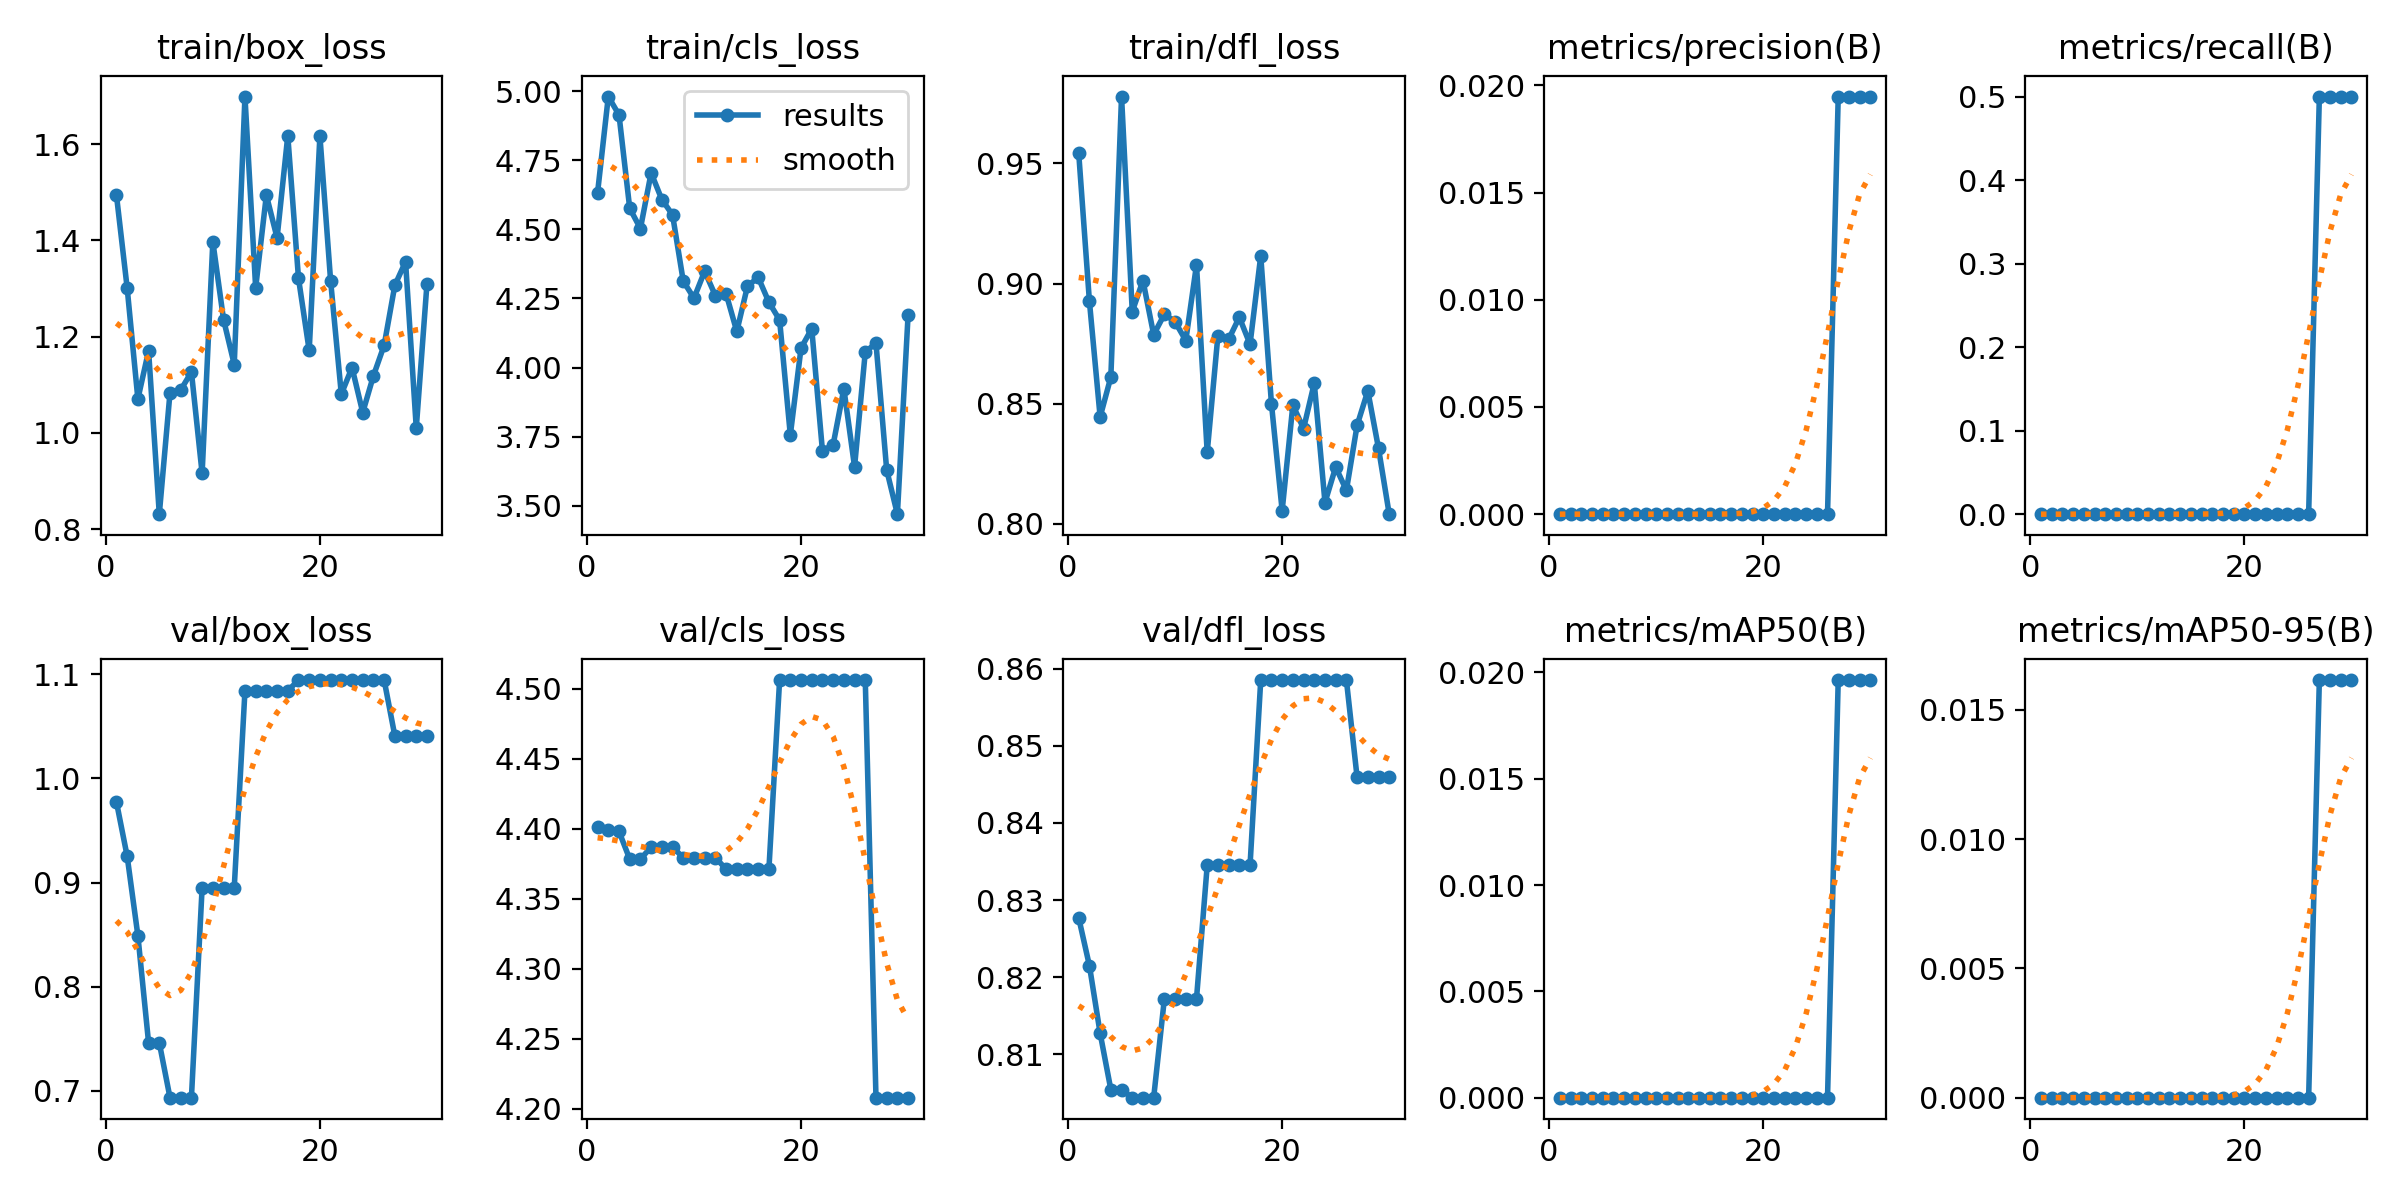

Values plotted in this chart, from the file beside it:
epoch, time, train/box_loss, train/cls_loss, train/dfl_loss, metrics/precision(B), metrics/recall(B), metrics/mAP50(B), metrics/mAP50-95(B), val/box_loss, val/cls_loss, val/dfl_loss, lr/pg0, lr/pg1, lr/pg2
1, 0.8606, 1.494, 4.633, 0.9542, 0, 0, 0, 0, 0.9774, 4.401, 0.8277, 2e-05, 2e-05, 2e-05
2, 1.632, 1.301, 4.981, 0.8926, 0, 0, 0, 0, 0.9253, 4.399, 0.8215, 4.835e-05, 4.835e-05, 4.835e-05
3, 2.471, 1.071, 4.914, 0.8445, 0, 0, 0, 0, 0.849, 4.398, 0.8127, 7.472e-05, 7.472e-05, 7.472e-05
4, 3.36, 1.171, 4.576, 0.8611, 0, 0, 0, 0, 0.7461, 4.378, 0.8054, 9.911e-05, 9.911e-05, 9.911e-05
5, 4.062, 0.8313, 4.503, 0.9778, 0, 0, 0, 0, 0.7461, 4.378, 0.8054, 0.0001215, 0.0001215, 0.0001215
6, 4.787, 1.084, 4.704, 0.8884, 0, 0, 0, 0, 0.6934, 4.387, 0.8044, 0.000142, 0.000142, 0.000142
7, 5.479, 1.089, 4.608, 0.9013, 0, 0, 0, 0, 0.6934, 4.387, 0.8044, 0.0001604, 0.0001604, 0.0001604
8, 6.177, 1.127, 4.553, 0.8788, 0, 0, 0, 0, 0.6934, 4.387, 0.8044, 0.0001769, 0.0001769, 0.0001769
9, 6.894, 0.916, 4.313, 0.8872, 0, 0, 0, 0, 0.8951, 4.379, 0.8172, 0.0001914, 0.0001914, 0.0001914
10, 7.646, 1.398, 4.251, 0.8841, 0, 0, 0, 0, 0.8951, 4.379, 0.8172, 0.0002039, 0.0002039, 0.0002039
11, 8.345, 1.236, 4.349, 0.8763, 0, 0, 0, 0, 0.8951, 4.379, 0.8172, 0.0002144, 0.0002144, 0.0002144
12, 9.097, 1.142, 4.26, 0.9078, 0, 0, 0, 0, 0.8951, 4.379, 0.8172, 0.0002229, 0.0002229, 0.0002229
13, 9.809, 1.699, 4.268, 0.8298, 0, 0, 0, 0, 1.084, 4.371, 0.8345, 0.0002295, 0.0002295, 0.0002295
14, 10.49, 1.302, 4.131, 0.8784, 0, 0, 0, 0, 1.084, 4.371, 0.8345, 0.0002341, 0.0002341, 0.0002341
15, 11.35, 1.494, 4.295, 0.8768, 0, 0, 0, 0, 1.084, 4.371, 0.8345, 0.0002367, 0.0002367, 0.0002367
16, 12.11, 1.405, 4.326, 0.886, 0, 0, 0, 0, 1.084, 4.371, 0.8345, 0.0002373, 0.0002373, 0.0002373
17, 12.85, 1.618, 4.237, 0.8747, 0, 0, 0, 0, 1.084, 4.371, 0.8345, 0.000236, 0.000236, 0.000236
18, 13.63, 1.322, 4.172, 0.9115, 0, 0, 0, 0, 1.095, 4.506, 0.8585, 0.0002327, 0.0002327, 0.0002327
19, 14.37, 1.171, 3.756, 0.85, 0, 0, 0, 0, 1.095, 4.506, 0.8585, 0.0002274, 0.0002274, 0.0002274
20, 15.05, 1.617, 4.07, 0.8055, 0, 0, 0, 0, 1.095, 4.506, 0.8585, 0.0002201, 0.0002201, 0.0002201
21, 15.77, 1.316, 4.141, 0.8495, 0, 0, 0, 0, 1.095, 4.506, 0.8585, 0.0002108, 0.0002108, 0.0002108
22, 16.64, 1.081, 3.699, 0.8397, 0, 0, 0, 0, 1.095, 4.506, 0.8585, 0.0001995, 0.0001995, 0.0001995
23, 17.53, 1.136, 3.721, 0.8586, 0, 0, 0, 0, 1.095, 4.506, 0.8585, 0.0001863, 0.0001863, 0.0001863
24, 18.48, 1.042, 3.924, 0.8089, 0, 0, 0, 0, 1.095, 4.506, 0.8585, 0.0001711, 0.0001711, 0.0001711
25, 19.2, 1.119, 3.641, 0.8237, 0, 0, 0, 0, 1.095, 4.506, 0.8585, 0.0001539, 0.0001539, 0.0001539
26, 19.91, 1.182, 4.056, 0.814, 0, 0, 0, 0, 1.095, 4.506, 0.8585, 0.0001347, 0.0001347, 0.0001347
27, 20.71, 1.307, 4.089, 0.841, 0.01948, 0.5, 0.01964, 0.01615, 1.041, 4.208, 0.8459, 0.0001136, 0.0001136, 0.0001136
28, 21.53, 1.356, 3.63, 0.8554, 0.01948, 0.5, 0.01964, 0.01615, 1.041, 4.208, 0.8459, 9.047e-05, 9.047e-05, 9.047e-05
29, 22.26, 1.01, 3.47, 0.8314, 0.01948, 0.5, 0.01964, 0.01615, 1.041, 4.208, 0.8459, 6.536e-05, 6.536e-05, 6.536e-05
30, 22.99, 1.31, 4.191, 0.8041, 0.01948, 0.5, 0.01964, 0.01615, 1.041, 4.208, 0.8459, 3.827e-05, 3.827e-05, 3.827e-05
